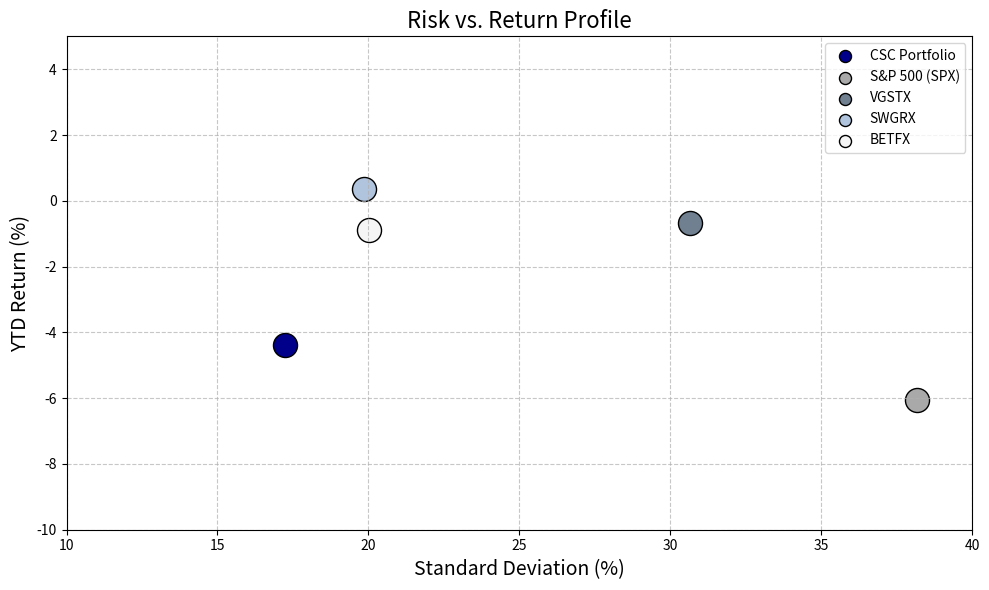

Write Python code to recreate this figure.
import matplotlib.pyplot as plt

# Data from the updated table
funds = ['CSC Portfolio', 'S&P 500 (SPX)', 'VGSTX', 'SWGRX', 'BETFX']
returns = [-4.37, -6.06, -0.66, 0.37, -0.90]
std_devs = [17.23, 38.17, 30.64, 19.86, 20.03]
colors = ['darkblue', 'darkgrey', 'slategrey', 'lightsteelblue', 'whitesmoke']  # Colors

# Create plot
plt.figure(figsize=(10, 6))
plt.grid(True, linestyle='--', alpha=0.7)
for i in range(len(funds)):
    plt.scatter(std_devs[i], returns[i], s=300, color=colors[i], label=funds[i], alpha=1.0, edgecolors='black')

# Labels and title
plt.title('Risk vs. Return Profile', fontsize=16)
plt.xlabel('Standard Deviation (%)', fontsize=14)
plt.ylabel('YTD Return (%)', fontsize=14)

# Customize x and y axis range
plt.xlim(10, 40)
plt.ylim(-10, 5)

# Add legend
plt.legend(title='Portfolio/Fund')
plt.legend(markerscale = 0.5) 

# Show plot
plt.tight_layout()
plt.show()
